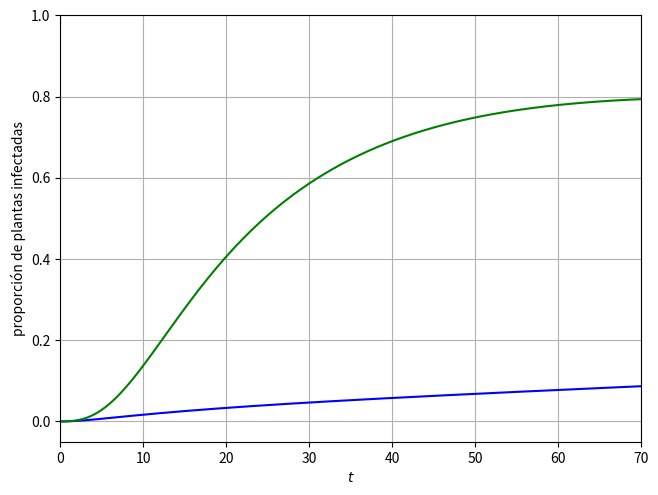

This figure's Python source:
import numpy as np
from scipy.integrate import odeint
import matplotlib.pyplot as plt


def rhs(y, t_zero):
    s_j_p = y[0]
    s_a_p = y[1]
    l_j_p = y[2]
    l_a_p = y[3]
    i_j_p = y[4]
    i_a_p = y[5]
    s_v = y[6]
    i_v = y[7]

    s_j_p_prime = - beta_j_p * s_j_p * i_v + r_1_j * l_j_p + r_2_j * i_j_p+ r_a * i_a_p - alpha * s_j_p
    s_a_p_prime = - beta_a_p * s_a_p * i_v + alpha * s_j_p
    l_j_p_prime = beta_j_p * s_j_p * i_v - b_j * l_j_p - r_1_j * l_j_p
    l_a_p_prime = beta_a_p * s_a_p * i_v - b_a * l_a_p
    i_j_p_prime = b_j * l_j_p - r_2_j * i_j_p
    i_a_p_prime = b_a * l_a_p - r_a * i_a_p
    s_v_prime = - beta_j_v * s_v * i_j_p - beta_a_v * s_v * i_a_p - gamma * s_v + (1-theta) *  mu
    i_v_prime = beta_j_v * s_v * i_j_p + beta_a_v * s_v * i_a_p - gamma * i_v + theta * mu
    rhs_np_array = np.array([s_j_p_prime, s_a_p_prime, l_j_p_prime, l_a_p_prime, i_j_p_prime, i_a_p_prime, s_v_prime, i_v_prime])
    return (rhs_np_array)

beta_j_p = 0.5
r_1_j = 0.0035
r_2_j = 0.0035
r_a = 0.003
beta_a_p = 0.5
b_j = 0.025
b_a = 0.050
beta_j_v = 0.00015
beta_a_v = 0.00015
gamma = 0.06
theta = 0.2
mu = 0.3
alpha = 0.5

y_zero = np.array([0.7, 0.3, 0.0, 0.0, 0.0 , 0.0, 0.92, 0.08])
t = np.linspace(0, 120, 1000)
sol = odeint(rhs, y_zero, t)
plt.plot(t, sol[:, 4], 'b', label="$I_j_p$")
plt.plot(t, sol[:, 5], 'g', label="$I_a_p$")
#plt.plot([0.6+7, 1.1+13, 1.7+21, 2.4+28,2.8+35,3.4+42], [0.005, 0.007, 0.008, 0.02,.17+0.4,0.031+0.8], 'ro')
#plt.plot(t, sol[:, 4], 'r', label='$I_v$')
plt.tight_layout()
plt.xlabel('$t$')
plt.ylabel('proporción de plantas infectadas')
plt.ylim(-0.05,1)
plt.xlim(0,70)
plt.grid()
plt.show()
